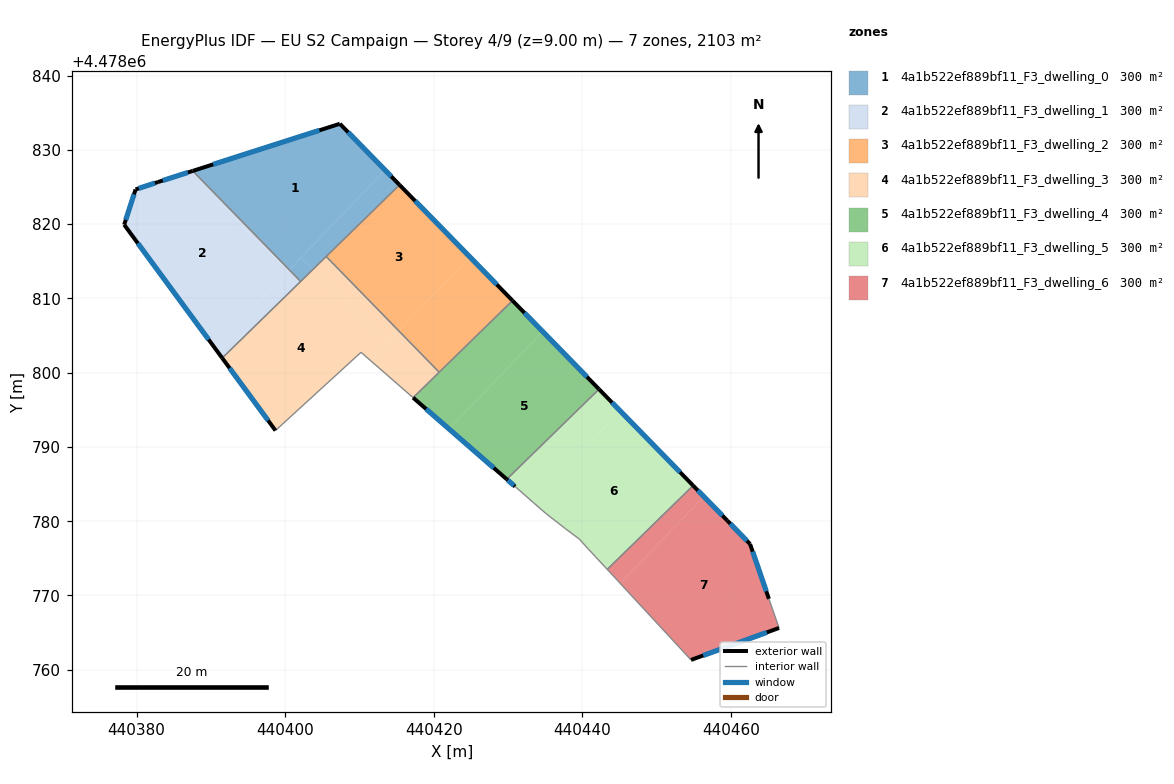
=== STOREY PLAN SPEC (per zone: floor XY polygon, exterior-wall plan segments, windows/doors) ===
zone 1: 4a1b522ef889bf11_F3_dwelling_0  (300.4 m²)
  floor: (440403.77, 4478813.91) (440402.14, 4478815.49) (440400.56, 4478813.85) (440402.09, 4478812.28)
  floor: (440415.41, 4478825.28) (440413.46, 4478827.26) (440402.14, 4478815.49) (440403.77, 4478813.91)
  floor: (440415.41, 4478825.28) (440407.37, 4478833.50) (440387.57, 4478827.16) (440401.49, 4478812.89) (440400.56, 4478813.85) (440413.46, 4478827.26)
  exterior wall: (440387.57, 4478827.16) – (440407.37, 4478833.50)  [20.8 m]
    window: (440390.31, 4478828.04) – (440404.62, 4478832.62)  [32.6 m²]
  exterior wall: (440407.37, 4478833.50) – (440415.41, 4478825.28)  [11.5 m]
    window: (440408.49, 4478832.36) – (440414.29, 4478826.42)  [18.0 m²]
  interior walls: 3
zone 2: 4a1b522ef889bf11_F3_dwelling_1  (300.4 m²)
  floor: (440390.49, 4478803.38) (440400.44, 4478813.72) (440386.75, 4478826.89) (440382.90, 4478825.66) (440379.87, 4478824.66) (440378.34, 4478819.91)
  floor: (440402.09, 4478812.28) (440400.56, 4478813.85) (440390.49, 4478803.38) (440391.54, 4478801.97)
  floor: (440400.44, 4478813.72) (440400.56, 4478813.85) (440387.57, 4478827.16) (440386.75, 4478826.89)
  exterior wall: (440378.34, 4478819.91) – (440379.87, 4478824.66)  [5.0 m]
    window: (440378.55, 4478820.57) – (440379.66, 4478824.00)  [7.8 m²]
  exterior wall: (440379.87, 4478824.66) – (440382.90, 4478825.66)  [3.2 m]
    window: (440380.29, 4478824.80) – (440382.48, 4478825.52)  [5.0 m²]
  exterior wall: (440382.90, 4478825.66) – (440387.57, 4478827.16)  [4.9 m]
    window: (440383.54, 4478825.87) – (440386.92, 4478826.95)  [7.7 m²]
  exterior wall: (440391.53, 4478801.97) – (440378.34, 4478819.91)  [22.3 m]
    window: (440389.70, 4478804.46) – (440380.17, 4478817.42)  [34.9 m²]
  interior walls: 2
zone 3: 4a1b522ef889bf11_F3_dwelling_2  (300.5 m²)
  floor: (440415.31, 4478805.61) (440424.89, 4478815.57) (440415.41, 4478825.28) (440405.53, 4478815.63)
  floor: (440430.62, 4478809.70) (440424.89, 4478815.57) (440415.31, 4478805.61) (440420.74, 4478800.06)
  exterior wall: (440415.41, 4478825.28) – (440430.62, 4478809.70)  [21.8 m]
    window: (440417.52, 4478823.11) – (440428.51, 4478811.86)  [34.1 m²]
  interior walls: 3
zone 4: 4a1b522ef889bf11_F3_dwelling_3  (300.4 m²)
  floor: (440411.49, 4478801.64) (440413.91, 4478804.16) (440403.77, 4478813.91) (440391.54, 4478801.97) (440398.71, 4478792.21) (440410.22, 4478802.74)
  floor: (440413.91, 4478804.16) (440415.31, 4478805.61) (440405.53, 4478815.63) (440403.77, 4478813.91)
  floor: (440420.74, 4478800.06) (440415.31, 4478805.61) (440411.49, 4478801.64) (440417.24, 4478796.63)
  exterior wall: (440398.71, 4478792.21) – (440391.53, 4478801.97)  [12.1 m]
    window: (440397.71, 4478793.57) – (440392.53, 4478800.61)  [19.0 m²]
  interior walls: 6
zone 5: 4a1b522ef889bf11_F3_dwelling_4  (300.4 m²)
  floor: (440422.07, 4478792.42) (440434.68, 4478805.53) (440430.62, 4478809.70) (440417.24, 4478796.63)
  floor: (440442.26, 4478797.77) (440434.68, 4478805.53) (440422.07, 4478792.42) (440429.84, 4478785.65)
  exterior wall: (440430.62, 4478809.70) – (440442.26, 4478797.77)  [16.7 m]
    window: (440432.23, 4478808.04) – (440440.64, 4478799.43)  [26.1 m²]
  exterior wall: (440429.84, 4478785.65) – (440417.23, 4478796.63)  [16.7 m]
    window: (440428.09, 4478787.17) – (440418.98, 4478795.11)  [26.2 m²]
  interior walls: 3
zone 6: 4a1b522ef889bf11_F3_dwelling_5  (300.4 m²)
  floor: (440433.34, 4478782.58) (440445.13, 4478794.84) (440442.26, 4478797.77) (440429.84, 4478785.65) (440430.96, 4478784.67)
  floor: (440454.93, 4478784.80) (440445.13, 4478794.84) (440433.34, 4478782.58) (440433.45, 4478782.49) (440435.11, 4478781.04) (440437.74, 4478778.99) (440439.60, 4478777.61) (440440.79, 4478776.29) (440443.37, 4478773.51)
  exterior wall: (440430.96, 4478784.67) – (440429.84, 4478785.65)  [1.5 m]
    window: (440430.81, 4478784.81) – (440430.00, 4478785.51)  [2.3 m²]
  exterior wall: (440442.26, 4478797.77) – (440454.93, 4478784.80)  [18.1 m]
    window: (440444.02, 4478795.97) – (440453.17, 4478786.60)  [28.4 m²]
  interior walls: 8
zone 7: 4a1b522ef889bf11_F3_dwelling_6  (300.4 m²)
  floor: (440445.12, 4478771.63) (440456.37, 4478783.32) (440454.93, 4478784.80) (440443.37, 4478773.51) (440444.79, 4478771.99)
  floor: (440466.50, 4478765.63) (440465.13, 4478769.55) (440462.60, 4478776.93) (440459.51, 4478780.11) (440456.37, 4478783.32) (440445.12, 4478771.63) (440446.44, 4478770.20) (440454.65, 4478761.33)
  exterior wall: (440466.50, 4478765.63) – (440454.65, 4478761.33)  [12.6 m]
    window: (440464.86, 4478765.03) – (440456.29, 4478761.92)  [19.7 m²]
  exterior wall: (440454.93, 4478784.80) – (440459.51, 4478780.11)  [6.6 m]
    window: (440455.56, 4478784.15) – (440458.87, 4478780.76)  [10.3 m²]
  exterior wall: (440459.51, 4478780.11) – (440462.60, 4478776.93)  [4.4 m]
    window: (440459.94, 4478779.66) – (440462.17, 4478777.37)  [6.9 m²]
  exterior wall: (440462.60, 4478776.93) – (440465.13, 4478769.55)  [7.8 m]
    window: (440462.95, 4478775.90) – (440464.78, 4478770.57)  [12.2 m²]
  interior walls: 5

=== DERIVED (storey summary) ===
Building: EU S2 Campaign
Storey: 4 of 9  (floor level z = 9.00 m)
Storey gross floor area: 2103.1 m²
Zones on this storey: 7
  - 4a1b522ef889bf11_F3_dwelling_0: floor 300.4 m²; exterior wall 32.3 m (96.9 m²); 2 window(s) 50.6 m²; WWR 52.2%
  - 4a1b522ef889bf11_F3_dwelling_1: floor 300.4 m²; exterior wall 35.4 m (106.1 m²); 4 window(s) 55.4 m²; WWR 52.2%
  - 4a1b522ef889bf11_F3_dwelling_2: floor 300.5 m²; exterior wall 21.8 m (65.3 m²); 1 window(s) 34.1 m²; WWR 52.2%
  - 4a1b522ef889bf11_F3_dwelling_3: floor 300.4 m²; exterior wall 12.1 m (36.3 m²); 1 window(s) 19.0 m²; WWR 52.2%
  - 4a1b522ef889bf11_F3_dwelling_4: floor 300.4 m²; exterior wall 33.4 m (100.2 m²); 2 window(s) 52.3 m²; WWR 52.2%
  - 4a1b522ef889bf11_F3_dwelling_5: floor 300.4 m²; exterior wall 19.6 m (58.9 m²); 2 window(s) 30.7 m²; WWR 52.2%
  - 4a1b522ef889bf11_F3_dwelling_6: floor 300.4 m²; exterior wall 31.4 m (94.2 m²); 4 window(s) 49.2 m²; WWR 52.2%
Zone adjacency (shared interzone walls):
  - 4a1b522ef889bf11_F3_dwelling_0 ↔ 4a1b522ef889bf11_F3_dwelling_1
  - 4a1b522ef889bf11_F3_dwelling_0 ↔ 4a1b522ef889bf11_F3_dwelling_2
  - 4a1b522ef889bf11_F3_dwelling_0 ↔ 4a1b522ef889bf11_F3_dwelling_3
  - 4a1b522ef889bf11_F3_dwelling_1 ↔ 4a1b522ef889bf11_F3_dwelling_3
  - 4a1b522ef889bf11_F3_dwelling_2 ↔ 4a1b522ef889bf11_F3_dwelling_3
  - 4a1b522ef889bf11_F3_dwelling_2 ↔ 4a1b522ef889bf11_F3_dwelling_4
  - 4a1b522ef889bf11_F3_dwelling_3 ↔ 4a1b522ef889bf11_F3_dwelling_4
  - 4a1b522ef889bf11_F3_dwelling_4 ↔ 4a1b522ef889bf11_F3_dwelling_5
  - 4a1b522ef889bf11_F3_dwelling_5 ↔ 4a1b522ef889bf11_F3_dwelling_6